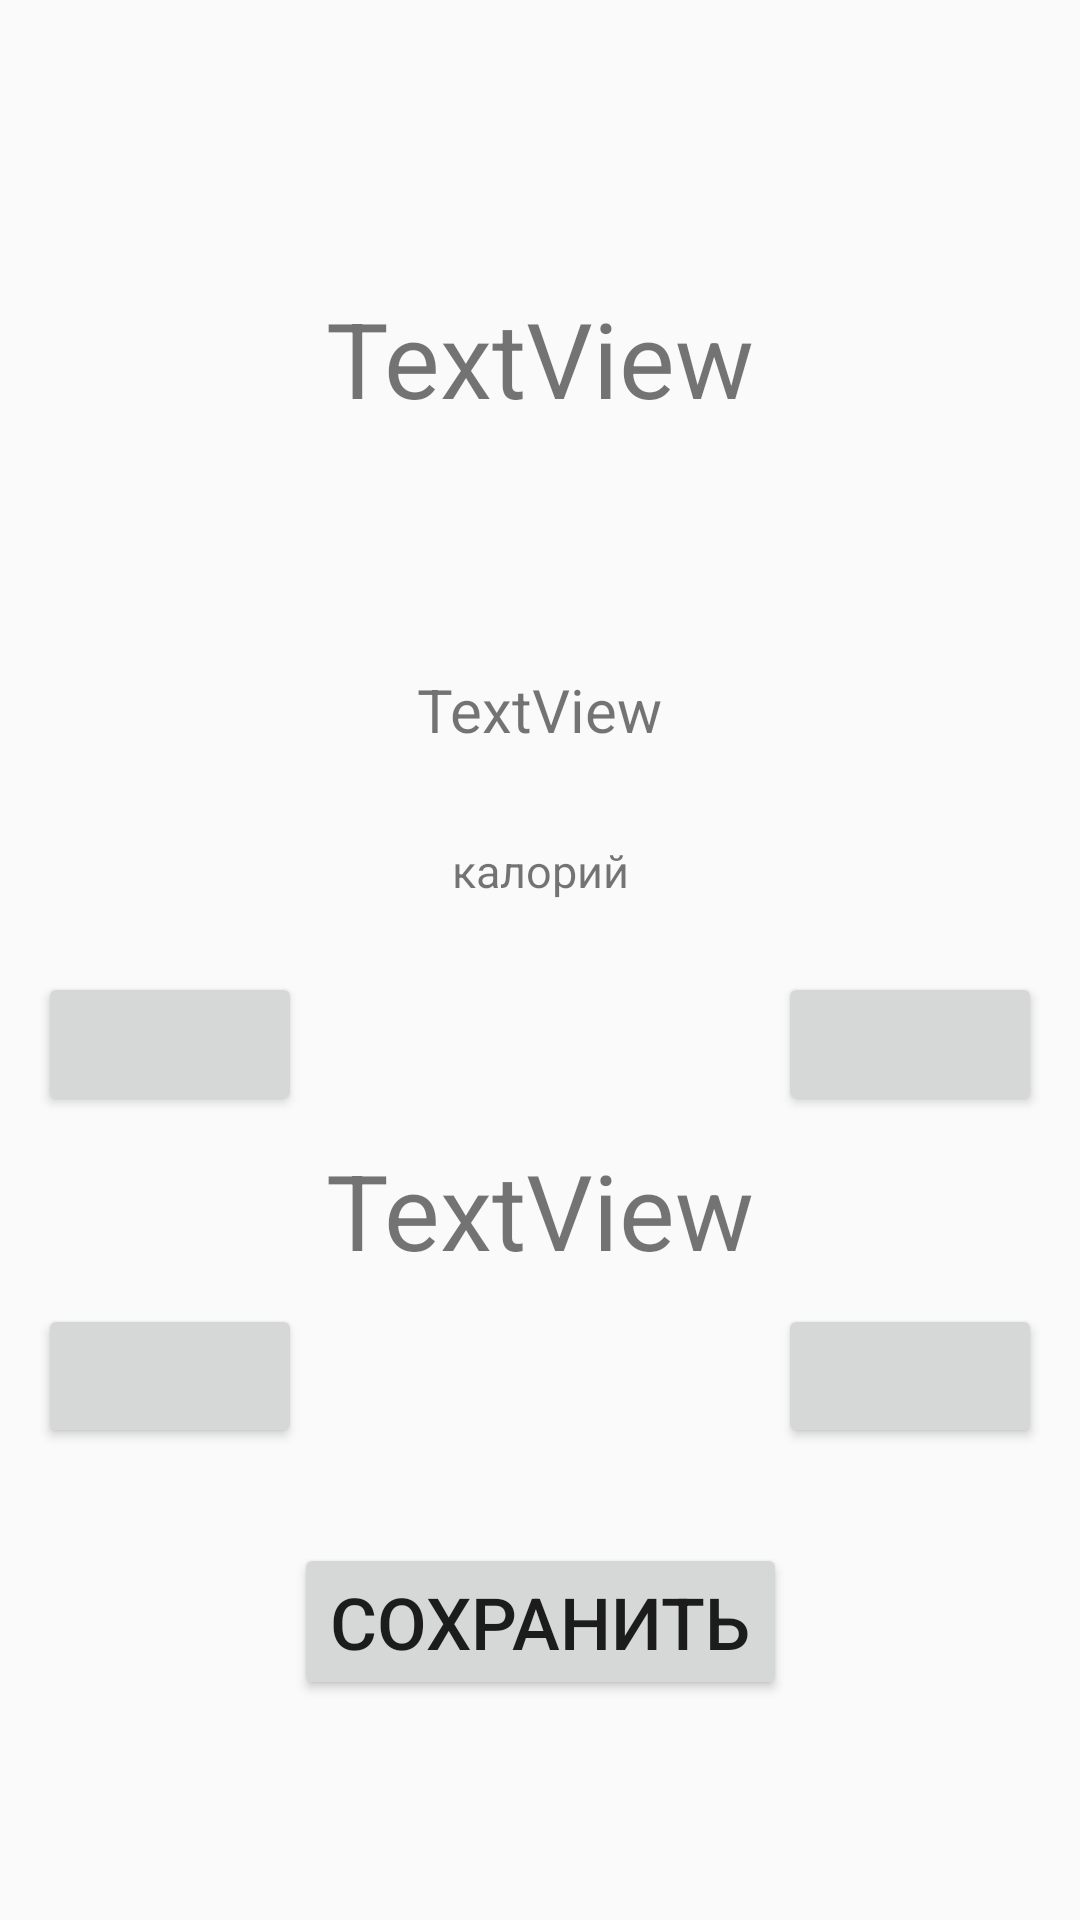

Reconstruct the res/layout file that produces this screen, plus the resources it refers to.
<!-- AndroidManifest.xml: application theme AppTheme -->
<!-- res/layout/entity_property.xml -->
<?xml version="1.0" encoding="utf-8"?>
<android.support.constraint.ConstraintLayout
    xmlns:android="http://schemas.android.com/apk/res/android"
    xmlns:app="http://schemas.android.com/apk/res-auto"
    xmlns:tools="http://schemas.android.com/tools"
    android:layout_width="match_parent"
    android:layout_height="match_parent">

    <TextView
        android:text="TextView"
        android:layout_width="wrap_content"
        android:layout_height="0dp"
        android:id="@+id/productName"
        android:textSize="35dp"
        android:layout_marginEnd="16dp"
        app:layout_constraintRight_toRightOf="parent"
        android:layout_marginStart="16dp"
        app:layout_constraintLeft_toLeftOf="parent"
        android:layout_marginTop="96dp"
        app:layout_constraintTop_toTopOf="parent" />

    <TextView
        android:layout_width="wrap_content"
        android:id="@+id/spendsContains"
        android:textSize="15dp"
        app:layout_constraintRight_toRightOf="@+id/productName"
        app:layout_constraintLeft_toLeftOf="@+id/productName"
        android:layout_marginTop="30dp"
        app:layout_constraintTop_toBottomOf="@+id/productName"
        android:layout_height="wrap_content" />

    <TextView
        android:text="TextView"
        android:layout_width="wrap_content"
        android:layout_height="wrap_content"
        android:id="@+id/numberCaloryInProduct"
        android:textSize="20dp"
        app:layout_constraintRight_toRightOf="@+id/productName"
        app:layout_constraintLeft_toLeftOf="@+id/productName"
        android:layout_marginTop="30dp"
        app:layout_constraintTop_toBottomOf="@+id/spendsContains" />

    <TextView
        android:text="калорий"
        android:layout_width="wrap_content"
        android:layout_height="wrap_content"
        android:id="@+id/caloryText"
        android:textSize="15dp"
        app:layout_constraintRight_toRightOf="@+id/productName"
        app:layout_constraintLeft_toLeftOf="@+id/productName"
        android:layout_marginTop="30dp"
        app:layout_constraintTop_toBottomOf="@+id/numberCaloryInProduct" />

    <TextView
        android:text="TextView"
        android:layout_width="wrap_content"
        android:layout_height="wrap_content"
        android:id="@+id/completeCaloryNubmer"
        android:textSize="35dp"
        app:layout_constraintLeft_toLeftOf="parent"
        app:layout_constraintRight_toRightOf="parent"
        tools:text="35dp"
        android:layout_marginEnd="16dp"
        android:layout_marginStart="16dp"
        android:layout_marginTop="130dp"
        app:layout_constraintTop_toBottomOf="@+id/numberCaloryInProduct" />

    <Button
        android:text=""
        android:layout_width="wrap_content"
        android:layout_height="wrap_content"
        android:id="@+id/plusTwenty"
        android:textSize="20dp"
        app:layout_constraintBottom_toTopOf="@+id/completeCaloryNubmer"
        android:layout_marginBottom="8dp"
        android:layout_marginStart="8dp"
        app:layout_constraintLeft_toRightOf="@+id/completeCaloryNubmer" />

    <Button
        android:text=""
        android:layout_width="wrap_content"
        android:layout_height="wrap_content"
        android:id="@+id/plusHungred"
        android:textSize="20dp"
        android:layout_marginTop="8dp"
        app:layout_constraintTop_toBottomOf="@+id/completeCaloryNubmer"
        android:layout_marginStart="8dp"
        app:layout_constraintLeft_toRightOf="@+id/completeCaloryNubmer" />

    <Button
        android:text=""
        android:layout_width="wrap_content"
        android:layout_height="wrap_content"
        android:id="@+id/minusTwenty"
        android:textSize="20dp"
        app:layout_constraintRight_toLeftOf="@+id/completeCaloryNubmer"
        android:layout_marginEnd="8dp"
        app:layout_constraintBottom_toTopOf="@+id/completeCaloryNubmer"
        android:layout_marginBottom="8dp" />

    <Button
        android:text=""
        android:layout_width="wrap_content"
        android:layout_height="wrap_content"
        android:id="@+id/minusHungred"
        android:textSize="20dp"
        app:layout_constraintRight_toLeftOf="@+id/completeCaloryNubmer"
        android:layout_marginEnd="8dp"
        android:layout_marginTop="8dp"
        app:layout_constraintTop_toBottomOf="@+id/completeCaloryNubmer" />

    <TextView
        android:text=""
        android:layout_width="wrap_content"
        android:layout_height="wrap_content"
        android:id="@+id/infoText"
        android:textSize="15dp"
        android:layout_marginTop="25dp"
        app:layout_constraintRight_toRightOf="@+id/plusHungred"
        app:layout_constraintLeft_toLeftOf="@+id/minusHungred"
        app:layout_constraintBottom_toTopOf="@+id/saveToSharedPreference"
        />

    <Button
        android:text="Сохранить"
        android:layout_width="wrap_content"
        android:layout_height="wrap_content"
        android:id="@+id/saveToSharedPreference"
        android:textSize="24dp"
        android:layout_marginTop="30dp"
        app:layout_constraintTop_toBottomOf="@+id/completeCaloryNubmer"
        app:layout_constraintBottom_toBottomOf="parent"
        android:layout_marginBottom="16dp"
        android:layout_marginEnd="16dp"
        app:layout_constraintRight_toRightOf="parent"
        android:layout_marginStart="16dp"
        app:layout_constraintLeft_toLeftOf="parent" />


</android.support.constraint.ConstraintLayout>
<!-- resources referenced by this layout -->
<resources>
  <style name="AppTheme" parent="AppTheme.Base">
          <item name="colorPrimary">@color/primary</item>
          <item name="colorPrimaryDark">@color/primary_dark</item>
          <item name="windowActionBar">false</item>
          <item name="windowNoTitle">true</item>
  
          
  
      </style>
  <style name="AppTheme.Base" parent="Theme.AppCompat.Light.DarkActionBar" />
  <color name="primary">#3F51B5</color>
  <color name="primary_dark">#303F9F</color>
</resources>
